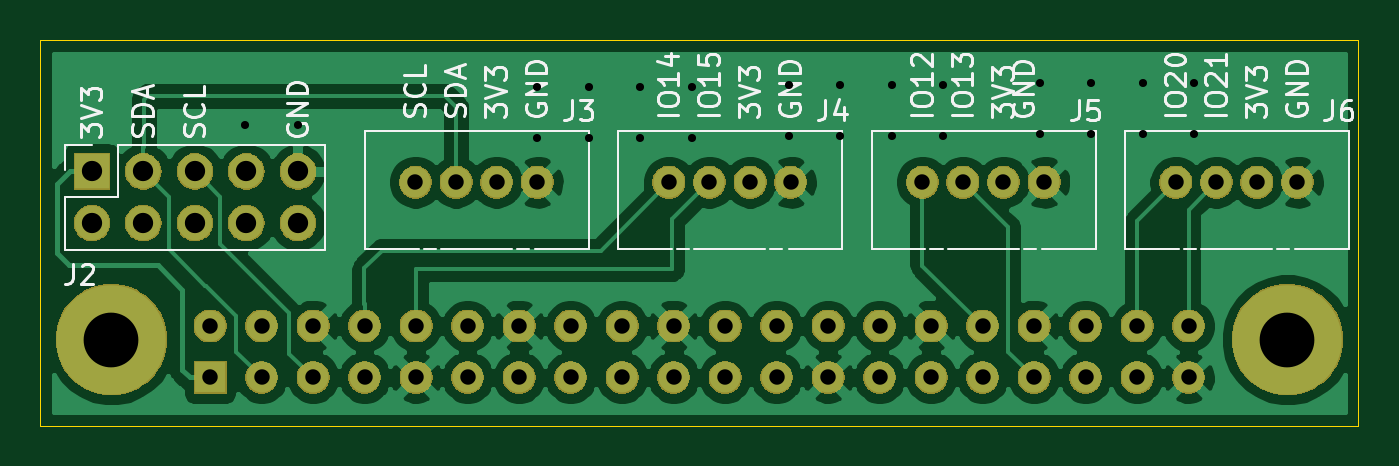
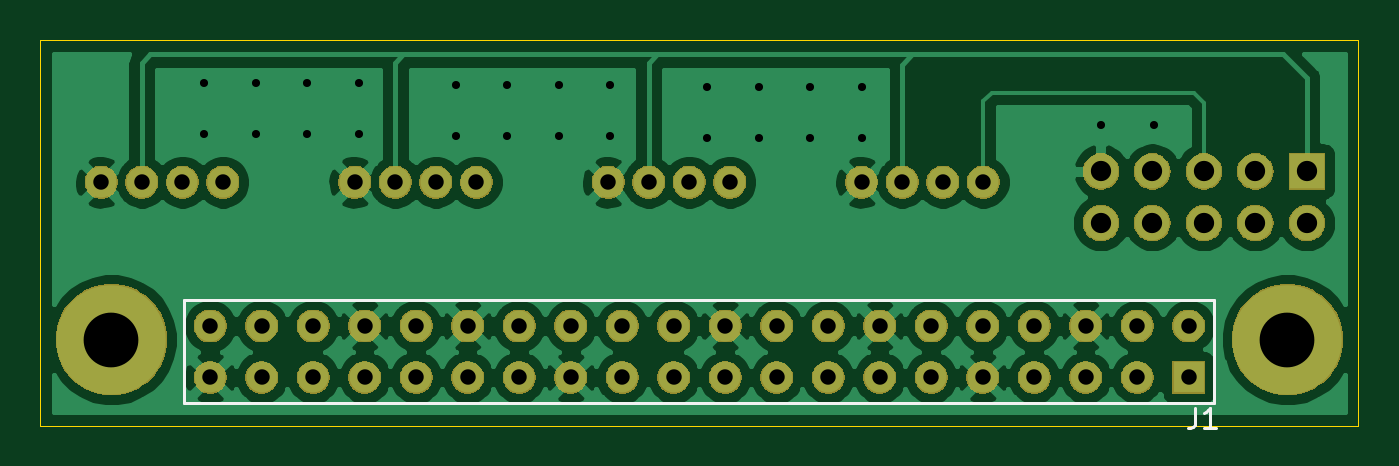
Circuit board: 10 layer files. Board 65.0 x 19.0 mm.
- bottom_copper: NervesAddonBoard-B_Cu.gbl (79230 bytes)
- bottom_mask: NervesAddonBoard-B_Mask.gbs (59487 bytes)
- paste: NervesAddonBoard-B_Paste.gbp (502 bytes)
- bottom_silk: NervesAddonBoard-B_SilkS.gbo (1031 bytes)
- outline: NervesAddonBoard-Edge_Cuts.gm1 (685 bytes)
- top_copper: NervesAddonBoard-F_Cu.gtl (74579 bytes)
- top_mask: NervesAddonBoard-F_Mask.gts (59487 bytes)
- paste: NervesAddonBoard-F_Paste.gtp (502 bytes)
- top_silk: NervesAddonBoard-F_SilkS.gto (22036 bytes)
- drill: NervesAddonBoard.drl (1758 bytes)

=== bottom_copper: NervesAddonBoard-B_Cu.gbl (79230 bytes, source omitted) ===
=== bottom_mask: NervesAddonBoard-B_Mask.gbs (59487 bytes, source omitted) ===
=== paste: NervesAddonBoard-B_Paste.gbp ===
G04 #@! TF.GenerationSoftware,KiCad,Pcbnew,(5.1.2-1)-1*
G04 #@! TF.CreationDate,2019-06-26T23:16:03+09:00*
G04 #@! TF.ProjectId,NervesAddonBoard,4e657276-6573-4416-9464-6f6e426f6172,rev?*
G04 #@! TF.SameCoordinates,Original*
G04 #@! TF.FileFunction,Paste,Bot*
G04 #@! TF.FilePolarity,Positive*
%FSLAX46Y46*%
G04 Gerber Fmt 4.6, Leading zero omitted, Abs format (unit mm)*
G04 Created by KiCad (PCBNEW (5.1.2-1)-1) date 2019-06-26 23:16:03*
%MOMM*%
%LPD*%
G04 APERTURE LIST*
G04 APERTURE END LIST*
M02*

=== bottom_silk: NervesAddonBoard-B_SilkS.gbo ===
G04 #@! TF.GenerationSoftware,KiCad,Pcbnew,(5.1.2-1)-1*
G04 #@! TF.CreationDate,2019-06-26T23:16:03+09:00*
G04 #@! TF.ProjectId,NervesAddonBoard,4e657276-6573-4416-9464-6f6e426f6172,rev?*
G04 #@! TF.SameCoordinates,Original*
G04 #@! TF.FileFunction,Legend,Bot*
G04 #@! TF.FilePolarity,Positive*
%FSLAX46Y46*%
G04 Gerber Fmt 4.6, Leading zero omitted, Abs format (unit mm)*
G04 Created by KiCad (PCBNEW (5.1.2-1)-1) date 2019-06-26 23:16:03*
%MOMM*%
%LPD*%
G04 APERTURE LIST*
%ADD10C,0.150000*%
G04 APERTURE END LIST*
D10*
X27100000Y-37900000D02*
X27100000Y-32820000D01*
X27100000Y-32820000D02*
X77900000Y-32820000D01*
X77900000Y-32820000D02*
X77900000Y-37900000D01*
X77900000Y-37900000D02*
X27100000Y-37900000D01*
X28033333Y-38112380D02*
X28033333Y-38826666D01*
X28080952Y-38969523D01*
X28176190Y-39064761D01*
X28319047Y-39112380D01*
X28414285Y-39112380D01*
X27033333Y-39112380D02*
X27604761Y-39112380D01*
X27319047Y-39112380D02*
X27319047Y-38112380D01*
X27414285Y-38255238D01*
X27509523Y-38350476D01*
X27604761Y-38398095D01*
M02*

=== outline: NervesAddonBoard-Edge_Cuts.gm1 ===
G04 #@! TF.GenerationSoftware,KiCad,Pcbnew,(5.1.2-1)-1*
G04 #@! TF.CreationDate,2019-06-26T23:16:03+09:00*
G04 #@! TF.ProjectId,NervesAddonBoard,4e657276-6573-4416-9464-6f6e426f6172,rev?*
G04 #@! TF.SameCoordinates,Original*
G04 #@! TF.FileFunction,Profile,NP*
%FSLAX46Y46*%
G04 Gerber Fmt 4.6, Leading zero omitted, Abs format (unit mm)*
G04 Created by KiCad (PCBNEW (5.1.2-1)-1) date 2019-06-26 23:16:03*
%MOMM*%
%LPD*%
G04 APERTURE LIST*
%ADD10C,0.050000*%
G04 APERTURE END LIST*
D10*
X85000000Y-20000000D02*
X20000000Y-20000000D01*
X85000000Y-39000000D02*
X85000000Y-20000000D01*
X20000000Y-39000000D02*
X85000000Y-39000000D01*
X20000000Y-20000000D02*
X20000000Y-39000000D01*
M02*

=== top_copper: NervesAddonBoard-F_Cu.gtl (74579 bytes, source omitted) ===
=== top_mask: NervesAddonBoard-F_Mask.gts (59487 bytes, source omitted) ===
=== paste: NervesAddonBoard-F_Paste.gtp ===
G04 #@! TF.GenerationSoftware,KiCad,Pcbnew,(5.1.2-1)-1*
G04 #@! TF.CreationDate,2019-06-26T23:16:03+09:00*
G04 #@! TF.ProjectId,NervesAddonBoard,4e657276-6573-4416-9464-6f6e426f6172,rev?*
G04 #@! TF.SameCoordinates,Original*
G04 #@! TF.FileFunction,Paste,Top*
G04 #@! TF.FilePolarity,Positive*
%FSLAX46Y46*%
G04 Gerber Fmt 4.6, Leading zero omitted, Abs format (unit mm)*
G04 Created by KiCad (PCBNEW (5.1.2-1)-1) date 2019-06-26 23:16:03*
%MOMM*%
%LPD*%
G04 APERTURE LIST*
G04 APERTURE END LIST*
M02*

=== top_silk: NervesAddonBoard-F_SilkS.gto (22036 bytes, source omitted) ===
=== drill: NervesAddonBoard.drl ===
M48
; DRILL file {KiCad (5.1.2-1)-1} date 2019 June 26, Wednesday 23:16:07
; FORMAT={-:-/ absolute / inch / decimal}
; #@! TF.CreationDate,2019-06-26T23:16:07+09:00
; #@! TF.GenerationSoftware,Kicad,Pcbnew,(5.1.2-1)-1
FMAT,2
INCH
T1C0.0157
T2C0.0300
T3C0.0394
T4C0.1063
%
G90
G05
T1
X1.185Y-0.9528
X1.2874Y-0.9528
X1.752Y-0.878
X1.752Y-0.978
X1.852Y-0.878
X1.852Y-0.978
X1.952Y-0.878
X1.952Y-0.978
X2.052Y-0.878
X2.052Y-0.978
X2.2402Y-0.874
X2.2402Y-0.974
X2.3402Y-0.874
X2.3402Y-0.974
X2.4402Y-0.874
X2.4402Y-0.974
X2.5402Y-0.874
X2.5402Y-0.974
X2.7283Y-0.8701
X2.7283Y-0.9701
X2.8283Y-0.8701
X2.8283Y-0.9701
X2.9283Y-0.8701
X2.9283Y-0.9701
X3.0283Y-0.8701
X3.0283Y-0.9701
T2
X2.5Y-1.063
X2.5787Y-1.063
X2.6575Y-1.063
X2.7362Y-1.063
X1.5157Y-1.063
X1.5945Y-1.063
X1.6732Y-1.063
X1.752Y-1.063
X1.1169Y-1.3421
X1.1169Y-1.4421
X1.2169Y-1.3421
X1.2169Y-1.4421
X1.3169Y-1.3421
X1.3169Y-1.4421
X1.4169Y-1.3421
X1.4169Y-1.4421
X1.5169Y-1.3421
X1.5169Y-1.4421
X1.6169Y-1.3421
X1.6169Y-1.4421
X1.7169Y-1.3421
X1.7169Y-1.4421
X1.8169Y-1.3421
X1.8169Y-1.4421
X1.9169Y-1.3421
X1.9169Y-1.4421
X2.0169Y-1.3421
X2.0169Y-1.4421
X2.1169Y-1.3421
X2.1169Y-1.4421
X2.2169Y-1.3421
X2.2169Y-1.4421
X2.3169Y-1.3421
X2.3169Y-1.4421
X2.4169Y-1.3421
X2.4169Y-1.4421
X2.5169Y-1.3421
X2.5169Y-1.4421
X2.6169Y-1.3421
X2.6169Y-1.4421
X2.7169Y-1.3421
X2.7169Y-1.4421
X2.8169Y-1.3421
X2.8169Y-1.4421
X2.9169Y-1.3421
X2.9169Y-1.4421
X3.0169Y-1.3421
X3.0169Y-1.4421
X2.0079Y-1.063
X2.0866Y-1.063
X2.1654Y-1.063
X2.2441Y-1.063
X2.9921Y-1.063
X3.0709Y-1.063
X3.1496Y-1.063
X3.2283Y-1.063
T3
X0.8874Y-1.0421
X0.8874Y-1.1421
X0.9874Y-1.0421
X0.9874Y-1.1421
X1.0874Y-1.0421
X1.0874Y-1.1421
X1.1874Y-1.0421
X1.1874Y-1.1421
X1.2874Y-1.0421
X1.2874Y-1.1421
T4
X3.2087Y-1.3685
X0.9252Y-1.3685
T0
M30
